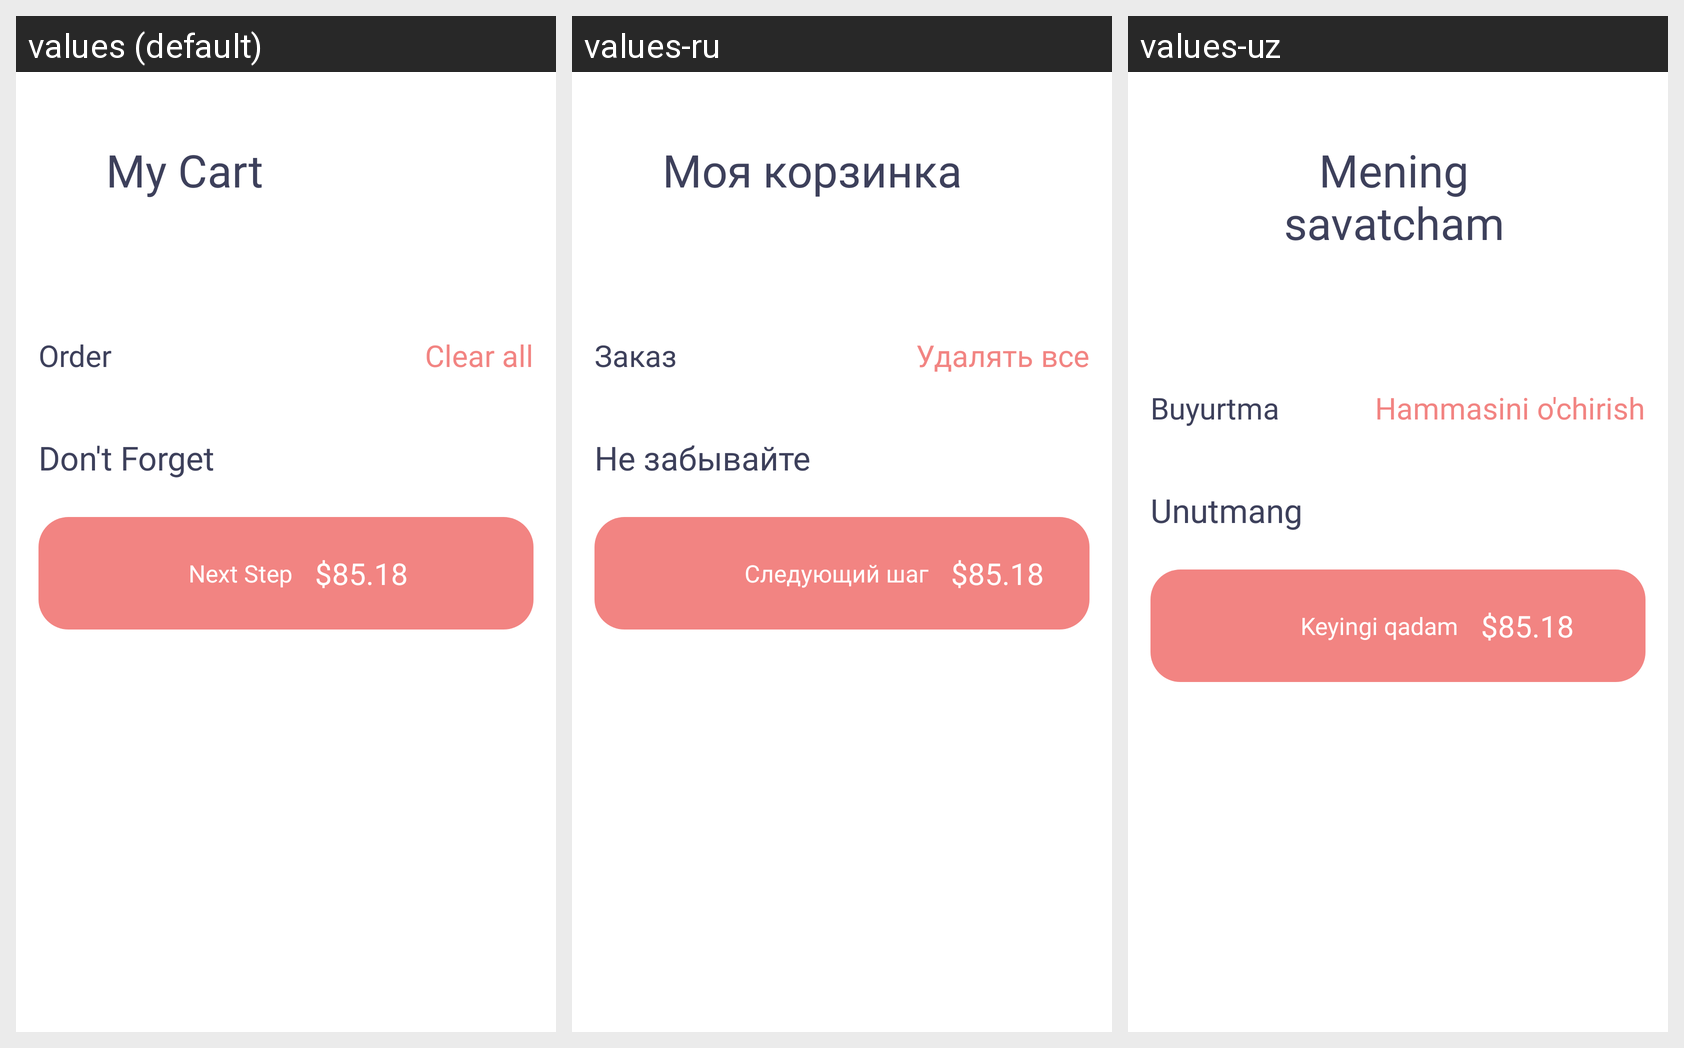

This grid shows one Android layout under several languages. Give, for every string resource on the screen, its name, the default text and each shown locale's text.
Android screen res/layout/activity_orders.xml rendered under 3 locales, left to right: values (default), values-ru, values-uz. Device: Nexus 5 (rendered at 1080×1920; each locale shown at half size, 540×960, under a caption strip naming it); theme Theme.Foodie2.
Strings drawn on this screen, with the default value and each locale's value (text and hints the layout hard-codes, and strings that could not be matched under every locale, appear in the picture but are not listed):

my_cart
  values: My Cart
  values-ru: Моя корзинка
  values-uz: Mening savatcham

order
  values: Order
  values-ru: Заказ
  values-uz: Buyurtma

clear_all
  values: Clear all
  values-ru: Удалять все
  values-uz: Hammasini o'chirish

don_t_forget
  values: Don't Forget
  values-ru: Не забывайте
  values-uz: Unutmang

next_step
  values: Next Step
  values-ru: Следующий шаг
  values-uz: Keyingi qadam

dollar
  values: $
  values-ru: $
  values-uz: $

_85_18
  values: 85.18
  values-ru: 85.18
  values-uz: 85.18
